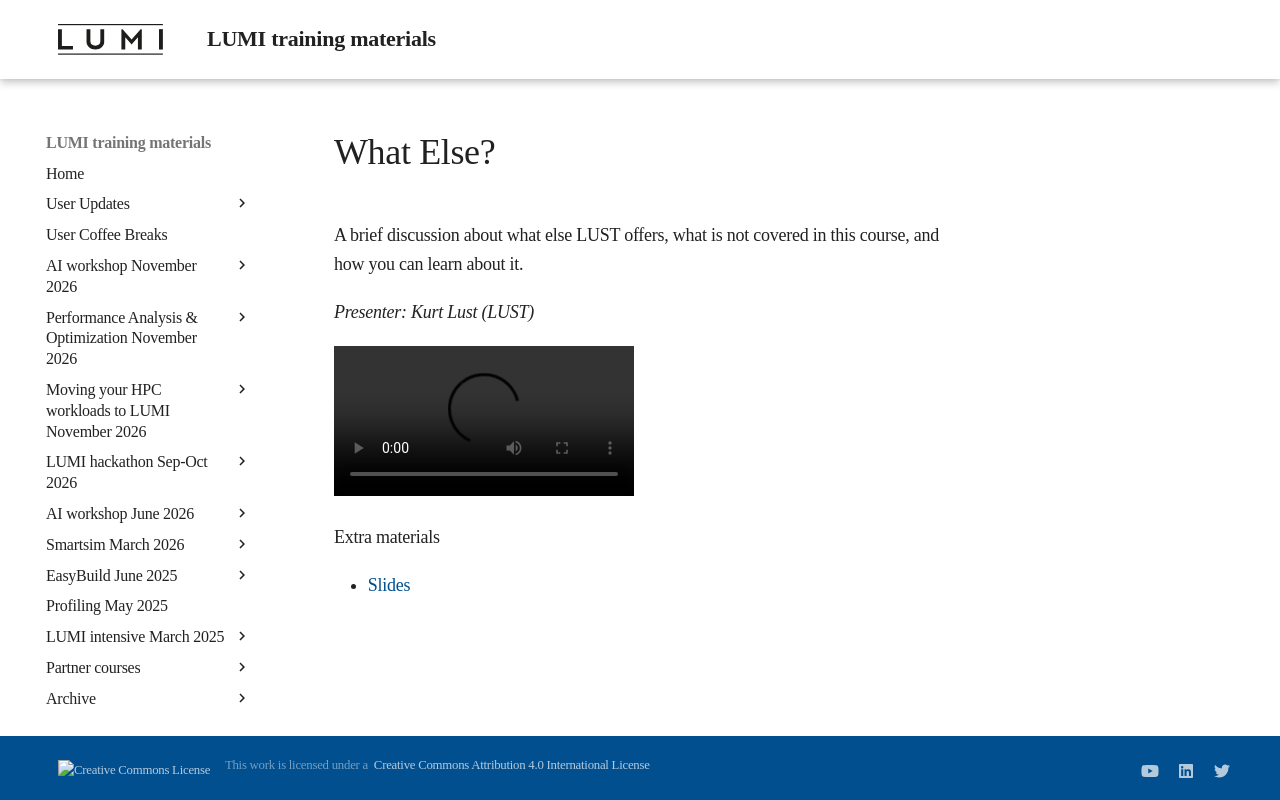

repository: Lumi-supercomputer/LUMI-training-materials · page: 2day-20240502/extra_12_What_else/index.html · generator: mkdocs

# What Else?

A brief discussion about what else LUST offers, what is not covered in this course,
and how you can learn about it.

*Presenter: Kurt Lust (LUST)*

<video src="https://462000265.lumidata.eu/2day-20240502/recordings/12_What_Else.mp4" controls="controls">
</video>
<!--
A video recording will follow.
-->

<!--
Materials will be made available after the lecture
-->

Extra materials

-   [Slides](https://462000265.lumidata.eu/2day-20240502/files/LUMI-2day-20240502-12-WhatElse.pdf)
